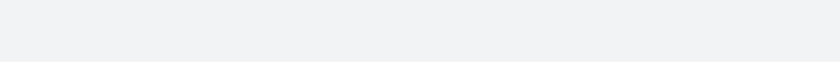
t = 0.00 s
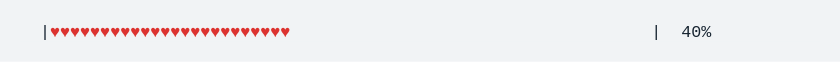
t = 1.67 s
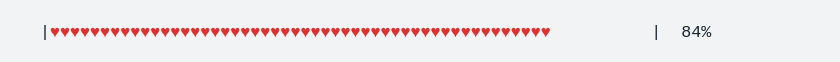
t = 3.33 s
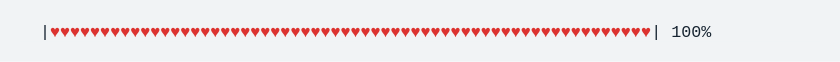
t = 5.00 s
t = 6.67 s: frame unchanged from t = 5.00 s, image omitted
t = 8.33 s: frame unchanged from t = 5.00 s, image omitted

The animated SVG that drew these frames (rendered in a browser with its animation timeline set to each time). Animation: 1 CSS @keyframes rule; frames cover the first 8.33 s, repeats indefinitely.

<svg xmlns="http://www.w3.org/2000/svg" xmlns:xlink="http://www.w3.org/1999/xlink" width="840" height="61.709999999999994"><rect width="840" height="61.709999999999994" rx="0" ry="0" class="a"></rect><svg height="21.709999999999997" viewBox="0 0 80 2.171" width="800" x="20" xmlns="http://www.w3.org/2000/svg" xmlns:xlink="http://www.w3.org/1999/xlink" y="20"><style>.a{fill:rgb(241,243,245)}.b{font-family:'Fira Code',Monaco,Consolas,Menlo,'Bitstream Vera Sans Mono','Powerline Symbols',monospace}.c{fill:rgb(23,36,49);white-space:pre}.d{fill:rgb(220,50,47);white-space:pre}.e{fill:transparent}.g{animation-duration:10.0118149999762s;animation-iteration-count:infinite;animation-name:f;animation-timing-function:steps(1,end)}@keyframes f{0%{transform:translateX(-0px)}0.5%{transform:translateX(-80px)}0.5%{transform:translateX(-160px)}1.9%{transform:translateX(-240px)}1.9%{transform:translateX(-320px)}3.5%{transform:translateX(-400px)}3.5%{transform:translateX(-480px)}5%{transform:translateX(-560px)}5%{transform:translateX(-640px)}6.6%{transform:translateX(-720px)}6.6%{transform:translateX(-800px)}8.1%{transform:translateX(-880px)}8.1%{transform:translateX(-960px)}9.7%{transform:translateX(-1040px)}9.7%{transform:translateX(-1120px)}11.3%{transform:translateX(-1200px)}11.3%{transform:translateX(-1280px)}12.8%{transform:translateX(-1360px)}12.8%{transform:translateX(-1440px)}14.4%{transform:translateX(-1520px)}14.4%{transform:translateX(-1600px)}15.9%{transform:translateX(-1680px)}15.9%{transform:translateX(-1760px)}17.5%{transform:translateX(-1840px)}17.5%{transform:translateX(-1920px)}19%{transform:translateX(-2000px)}19%{transform:translateX(-2080px)}20.6%{transform:translateX(-2160px)}20.6%{transform:translateX(-2240px)}22.1%{transform:translateX(-2320px)}22.1%{transform:translateX(-2400px)}23.7%{transform:translateX(-2480px)}23.7%{transform:translateX(-2560px)}25.2%{transform:translateX(-2640px)}25.2%{transform:translateX(-2720px)}26.8%{transform:translateX(-2800px)}26.8%{transform:translateX(-2880px)}28.3%{transform:translateX(-2960px)}28.3%{transform:translateX(-3040px)}29.9%{transform:translateX(-3120px)}29.9%{transform:translateX(-3200px)}31.5%{transform:translateX(-3280px)}31.5%{transform:translateX(-3360px)}33%{transform:translateX(-3440px)}33%{transform:translateX(-3520px)}34.6%{transform:translateX(-3600px)}34.6%{transform:translateX(-3680px)}36.1%{transform:translateX(-3760px)}36.1%{transform:translateX(-3840px)}37.7%{transform:translateX(-3920px)}37.7%{transform:translateX(-4000px)}39.2%{transform:translateX(-4080px)}39.2%{transform:translateX(-4160px)}39.3%{transform:translateX(-4240px)}39.3%{transform:translateX(-4320px)}100%{transform:translateX(-4400px)}}</style><g font-family="&#x27;Fira Code&#x27;,Monaco,Consolas,Menlo,&#x27;Bitstream Vera Sans Mono&#x27;,&#x27;Powerline Symbols&#x27;,monospace" font-size="1.67" class="b"><defs><symbol id="1"><text font-size="1.67" x="2.004" y="1.67" class="c">|</text></symbol><symbol id="2"><text font-size="1.67" x="2.004" y="1.67" class="c">|</text><text font-size="1.67" x="3.006" y="1.67" class="d">♥♥♥♥♥♥♥♥♥♥♥♥♥♥♥♥♥♥♥♥♥♥♥♥♥♥♥♥♥♥♥♥♥♥♥♥♥♥♥♥♥♥♥♥♥♥♥♥♥♥♥♥♥♥♥♥♥♥♥♥</text><text font-size="1.67" x="63.12599999999999" y="1.67" class="c">|</text><text font-size="1.67" x="65.13" y="1.67" class="c">100%</text></symbol><symbol id="a"><rect height="1" width="80" x="0" y="0" class="e"></rect></symbol></defs><rect height="2.171" width="80" class="a"></rect><g class="g"><svg x="0" y="0" width="4480"><svg x="0"><use xlink:href="#a"></use></svg><svg x="80"><use xlink:href="#a"></use><use xlink:href="#1" y="0"></use></svg><svg x="160"><use xlink:href="#a"></use><text font-size="1.67" x="2.004" y="1.67" class="c">|</text><text font-size="1.67" x="63.12599999999999" y="1.67" class="c">|</text><text font-size="1.67" x="67.134" y="1.67" class="c">0%</text></svg><svg x="240"><use xlink:href="#a"></use><use xlink:href="#1" y="0"></use></svg><svg x="320"><use xlink:href="#a"></use><text font-size="1.67" x="2.004" y="1.67" class="c">|</text><text font-size="1.67" x="3.006" y="1.67" class="d">♥♥</text><text font-size="1.67" x="63.12599999999999" y="1.67" class="c">|</text><text font-size="1.67" x="67.134" y="1.67" class="c">4%</text></svg><svg x="400"><use xlink:href="#a"></use><use xlink:href="#1" y="0"></use></svg><svg x="480"><use xlink:href="#a"></use><text font-size="1.67" x="2.004" y="1.67" class="c">|</text><text font-size="1.67" x="3.006" y="1.67" class="d">♥♥♥♥♥</text><text font-size="1.67" x="63.12599999999999" y="1.67" class="c">|</text><text font-size="1.67" x="67.134" y="1.67" class="c">8%</text></svg><svg x="560"><use xlink:href="#a"></use><use xlink:href="#1" y="0"></use></svg><svg x="640"><use xlink:href="#a"></use><text font-size="1.67" x="2.004" y="1.67" class="c">|</text><text font-size="1.67" x="3.006" y="1.67" class="d">♥♥♥♥♥♥♥</text><text font-size="1.67" x="63.12599999999999" y="1.67" class="c">|</text><text font-size="1.67" x="66.13199999999999" y="1.67" class="c">12%</text></svg><svg x="720"><use xlink:href="#a"></use><use xlink:href="#1" y="0"></use></svg><svg x="800"><use xlink:href="#a"></use><text font-size="1.67" x="2.004" y="1.67" class="c">|</text><text font-size="1.67" x="3.006" y="1.67" class="d">♥♥♥♥♥♥♥♥♥♥</text><text font-size="1.67" x="63.12599999999999" y="1.67" class="c">|</text><text font-size="1.67" x="66.13199999999999" y="1.67" class="c">16%</text></svg><svg x="880"><use xlink:href="#a"></use><use xlink:href="#1" y="0"></use></svg><svg x="960"><use xlink:href="#a"></use><text font-size="1.67" x="2.004" y="1.67" class="c">|</text><text font-size="1.67" x="3.006" y="1.67" class="d">♥♥♥♥♥♥♥♥♥♥♥♥</text><text font-size="1.67" x="63.12599999999999" y="1.67" class="c">|</text><text font-size="1.67" x="66.13199999999999" y="1.67" class="c">20%</text></svg><svg x="1040"><use xlink:href="#a"></use><use xlink:href="#1" y="0"></use></svg><svg x="1120"><use xlink:href="#a"></use><text font-size="1.67" x="2.004" y="1.67" class="c">|</text><text font-size="1.67" x="3.006" y="1.67" class="d">♥♥♥♥♥♥♥♥♥♥♥♥♥♥</text><text font-size="1.67" x="63.12599999999999" y="1.67" class="c">|</text><text font-size="1.67" x="66.13199999999999" y="1.67" class="c">24%</text></svg><svg x="1200"><use xlink:href="#a"></use><use xlink:href="#1" y="0"></use></svg><svg x="1280"><use xlink:href="#a"></use><text font-size="1.67" x="2.004" y="1.67" class="c">|</text><text font-size="1.67" x="3.006" y="1.67" class="d">♥♥♥♥♥♥♥♥♥♥♥♥♥♥♥♥♥</text><text font-size="1.67" x="63.12599999999999" y="1.67" class="c">|</text><text font-size="1.67" x="66.13199999999999" y="1.67" class="c">28%</text></svg><svg x="1360"><use xlink:href="#a"></use><use xlink:href="#1" y="0"></use></svg><svg x="1440"><use xlink:href="#a"></use><text font-size="1.67" x="2.004" y="1.67" class="c">|</text><text font-size="1.67" x="3.006" y="1.67" class="d">♥♥♥♥♥♥♥♥♥♥♥♥♥♥♥♥♥♥♥</text><text font-size="1.67" x="63.12599999999999" y="1.67" class="c">|</text><text font-size="1.67" x="66.13199999999999" y="1.67" class="c">32%</text></svg><svg x="1520"><use xlink:href="#a"></use><use xlink:href="#1" y="0"></use></svg><svg x="1600"><use xlink:href="#a"></use><text font-size="1.67" x="2.004" y="1.67" class="c">|</text><text font-size="1.67" x="3.006" y="1.67" class="d">♥♥♥♥♥♥♥♥♥♥♥♥♥♥♥♥♥♥♥♥♥♥</text><text font-size="1.67" x="63.12599999999999" y="1.67" class="c">|</text><text font-size="1.67" x="66.13199999999999" y="1.67" class="c">36%</text></svg><svg x="1680"><use xlink:href="#a"></use><use xlink:href="#1" y="0"></use></svg><svg x="1760"><use xlink:href="#a"></use><text font-size="1.67" x="2.004" y="1.67" class="c">|</text><text font-size="1.67" x="3.006" y="1.67" class="d">♥♥♥♥♥♥♥♥♥♥♥♥♥♥♥♥♥♥♥♥♥♥♥♥</text><text font-size="1.67" x="63.12599999999999" y="1.67" class="c">|</text><text font-size="1.67" x="66.13199999999999" y="1.67" class="c">40%</text></svg><svg x="1840"><use xlink:href="#a"></use><use xlink:href="#1" y="0"></use></svg><svg x="1920"><use xlink:href="#a"></use><text font-size="1.67" x="2.004" y="1.67" class="c">|</text><text font-size="1.67" x="3.006" y="1.67" class="d">♥♥♥♥♥♥♥♥♥♥♥♥♥♥♥♥♥♥♥♥♥♥♥♥♥♥</text><text font-size="1.67" x="63.12599999999999" y="1.67" class="c">|</text><text font-size="1.67" x="66.13199999999999" y="1.67" class="c">44%</text></svg><svg x="2000"><use xlink:href="#a"></use><use xlink:href="#1" y="0"></use></svg><svg x="2080"><use xlink:href="#a"></use><text font-size="1.67" x="2.004" y="1.67" class="c">|</text><text font-size="1.67" x="3.006" y="1.67" class="d">♥♥♥♥♥♥♥♥♥♥♥♥♥♥♥♥♥♥♥♥♥♥♥♥♥♥♥♥♥</text><text font-size="1.67" x="63.12599999999999" y="1.67" class="c">|</text><text font-size="1.67" x="66.13199999999999" y="1.67" class="c">48%</text></svg><svg x="2160"><use xlink:href="#a"></use><use xlink:href="#1" y="0"></use></svg><svg x="2240"><use xlink:href="#a"></use><text font-size="1.67" x="2.004" y="1.67" class="c">|</text><text font-size="1.67" x="3.006" y="1.67" class="d">♥♥♥♥♥♥♥♥♥♥♥♥♥♥♥♥♥♥♥♥♥♥♥♥♥♥♥♥♥♥♥</text><text font-size="1.67" x="63.12599999999999" y="1.67" class="c">|</text><text font-size="1.67" x="66.13199999999999" y="1.67" class="c">52%</text></svg><svg x="2320"><use xlink:href="#a"></use><use xlink:href="#1" y="0"></use></svg><svg x="2400"><use xlink:href="#a"></use><text font-size="1.67" x="2.004" y="1.67" class="c">|</text><text font-size="1.67" x="3.006" y="1.67" class="d">♥♥♥♥♥♥♥♥♥♥♥♥♥♥♥♥♥♥♥♥♥♥♥♥♥♥♥♥♥♥♥♥♥♥</text><text font-size="1.67" x="63.12599999999999" y="1.67" class="c">|</text><text font-size="1.67" x="66.13199999999999" y="1.67" class="c">56%</text></svg><svg x="2480"><use xlink:href="#a"></use><use xlink:href="#1" y="0"></use></svg><svg x="2560"><use xlink:href="#a"></use><text font-size="1.67" x="2.004" y="1.67" class="c">|</text><text font-size="1.67" x="3.006" y="1.67" class="d">♥♥♥♥♥♥♥♥♥♥♥♥♥♥♥♥♥♥♥♥♥♥♥♥♥♥♥♥♥♥♥♥♥♥♥♥</text><text font-size="1.67" x="63.12599999999999" y="1.67" class="c">|</text><text font-size="1.67" x="66.13199999999999" y="1.67" class="c">60%</text></svg><svg x="2640"><use xlink:href="#a"></use><use xlink:href="#1" y="0"></use></svg><svg x="2720"><use xlink:href="#a"></use><text font-size="1.67" x="2.004" y="1.67" class="c">|</text><text font-size="1.67" x="3.006" y="1.67" class="d">♥♥♥♥♥♥♥♥♥♥♥♥♥♥♥♥♥♥♥♥♥♥♥♥♥♥♥♥♥♥♥♥♥♥♥♥♥♥</text><text font-size="1.67" x="63.12599999999999" y="1.67" class="c">|</text><text font-size="1.67" x="66.13199999999999" y="1.67" class="c">64%</text></svg><svg x="2800"><use xlink:href="#a"></use><use xlink:href="#1" y="0"></use></svg><svg x="2880"><use xlink:href="#a"></use><text font-size="1.67" x="2.004" y="1.67" class="c">|</text><text font-size="1.67" x="3.006" y="1.67" class="d">♥♥♥♥♥♥♥♥♥♥♥♥♥♥♥♥♥♥♥♥♥♥♥♥♥♥♥♥♥♥♥♥♥♥♥♥♥♥♥♥♥</text><text font-size="1.67" x="63.12599999999999" y="1.67" class="c">|</text><text font-size="1.67" x="66.13199999999999" y="1.67" class="c">68%</text></svg><svg x="2960"><use xlink:href="#a"></use><use xlink:href="#1" y="0"></use></svg><svg x="3040"><use xlink:href="#a"></use><text font-size="1.67" x="2.004" y="1.67" class="c">|</text><text font-size="1.67" x="3.006" y="1.67" class="d">♥♥♥♥♥♥♥♥♥♥♥♥♥♥♥♥♥♥♥♥♥♥♥♥♥♥♥♥♥♥♥♥♥♥♥♥♥♥♥♥♥♥♥</text><text font-size="1.67" x="63.12599999999999" y="1.67" class="c">|</text><text font-size="1.67" x="66.13199999999999" y="1.67" class="c">72%</text></svg><svg x="3120"><use xlink:href="#a"></use><use xlink:href="#1" y="0"></use></svg><svg x="3200"><use xlink:href="#a"></use><text font-size="1.67" x="2.004" y="1.67" class="c">|</text><text font-size="1.67" x="3.006" y="1.67" class="d">♥♥♥♥♥♥♥♥♥♥♥♥♥♥♥♥♥♥♥♥♥♥♥♥♥♥♥♥♥♥♥♥♥♥♥♥♥♥♥♥♥♥♥♥♥♥</text><text font-size="1.67" x="63.12599999999999" y="1.67" class="c">|</text><text font-size="1.67" x="66.13199999999999" y="1.67" class="c">76%</text></svg><svg x="3280"><use xlink:href="#a"></use><use xlink:href="#1" y="0"></use></svg><svg x="3360"><use xlink:href="#a"></use><text font-size="1.67" x="2.004" y="1.67" class="c">|</text><text font-size="1.67" x="3.006" y="1.67" class="d">♥♥♥♥♥♥♥♥♥♥♥♥♥♥♥♥♥♥♥♥♥♥♥♥♥♥♥♥♥♥♥♥♥♥♥♥♥♥♥♥♥♥♥♥♥♥♥♥</text><text font-size="1.67" x="63.12599999999999" y="1.67" class="c">|</text><text font-size="1.67" x="66.13199999999999" y="1.67" class="c">80%</text></svg><svg x="3440"><use xlink:href="#a"></use><use xlink:href="#1" y="0"></use></svg><svg x="3520"><use xlink:href="#a"></use><text font-size="1.67" x="2.004" y="1.67" class="c">|</text><text font-size="1.67" x="3.006" y="1.67" class="d">♥♥♥♥♥♥♥♥♥♥♥♥♥♥♥♥♥♥♥♥♥♥♥♥♥♥♥♥♥♥♥♥♥♥♥♥♥♥♥♥♥♥♥♥♥♥♥♥♥♥</text><text font-size="1.67" x="63.12599999999999" y="1.67" class="c">|</text><text font-size="1.67" x="66.13199999999999" y="1.67" class="c">84%</text></svg><svg x="3600"><use xlink:href="#a"></use><use xlink:href="#1" y="0"></use></svg><svg x="3680"><use xlink:href="#a"></use><text font-size="1.67" x="2.004" y="1.67" class="c">|</text><text font-size="1.67" x="3.006" y="1.67" class="d">♥♥♥♥♥♥♥♥♥♥♥♥♥♥♥♥♥♥♥♥♥♥♥♥♥♥♥♥♥♥♥♥♥♥♥♥♥♥♥♥♥♥♥♥♥♥♥♥♥♥♥♥♥</text><text font-size="1.67" x="63.12599999999999" y="1.67" class="c">|</text><text font-size="1.67" x="66.13199999999999" y="1.67" class="c">88%</text></svg><svg x="3760"><use xlink:href="#a"></use><use xlink:href="#1" y="0"></use></svg><svg x="3840"><use xlink:href="#a"></use><text font-size="1.67" x="2.004" y="1.67" class="c">|</text><text font-size="1.67" x="3.006" y="1.67" class="d">♥♥♥♥♥♥♥♥♥♥♥♥♥♥♥♥♥♥♥♥♥♥♥♥♥♥♥♥♥♥♥♥♥♥♥♥♥♥♥♥♥♥♥♥♥♥♥♥♥♥♥♥♥♥♥</text><text font-size="1.67" x="63.12599999999999" y="1.67" class="c">|</text><text font-size="1.67" x="66.13199999999999" y="1.67" class="c">92%</text></svg><svg x="3920"><use xlink:href="#a"></use><use xlink:href="#1" y="0"></use></svg><svg x="4000"><use xlink:href="#a"></use><text font-size="1.67" x="2.004" y="1.67" class="c">|</text><text font-size="1.67" x="3.006" y="1.67" class="d">♥♥♥♥♥♥♥♥♥♥♥♥♥♥♥♥♥♥♥♥♥♥♥♥♥♥♥♥♥♥♥♥♥♥♥♥♥♥♥♥♥♥♥♥♥♥♥♥♥♥♥♥♥♥♥♥♥♥</text><text font-size="1.67" x="63.12599999999999" y="1.67" class="c">|</text><text font-size="1.67" x="66.13199999999999" y="1.67" class="c">96%</text></svg><svg x="4080"><use xlink:href="#a"></use><use xlink:href="#1" y="0"></use></svg><svg x="4160"><use xlink:href="#a"></use><use xlink:href="#2" y="0"></use></svg><svg x="4240"><use xlink:href="#a"></use><use xlink:href="#2" y="0"></use></svg><svg x="4320"><use xlink:href="#a"></use><use xlink:href="#2" y="0"></use></svg><svg x="4400"><use xlink:href="#a"></use><use xlink:href="#2" y="0"></use></svg></svg></g></g></svg></svg>
